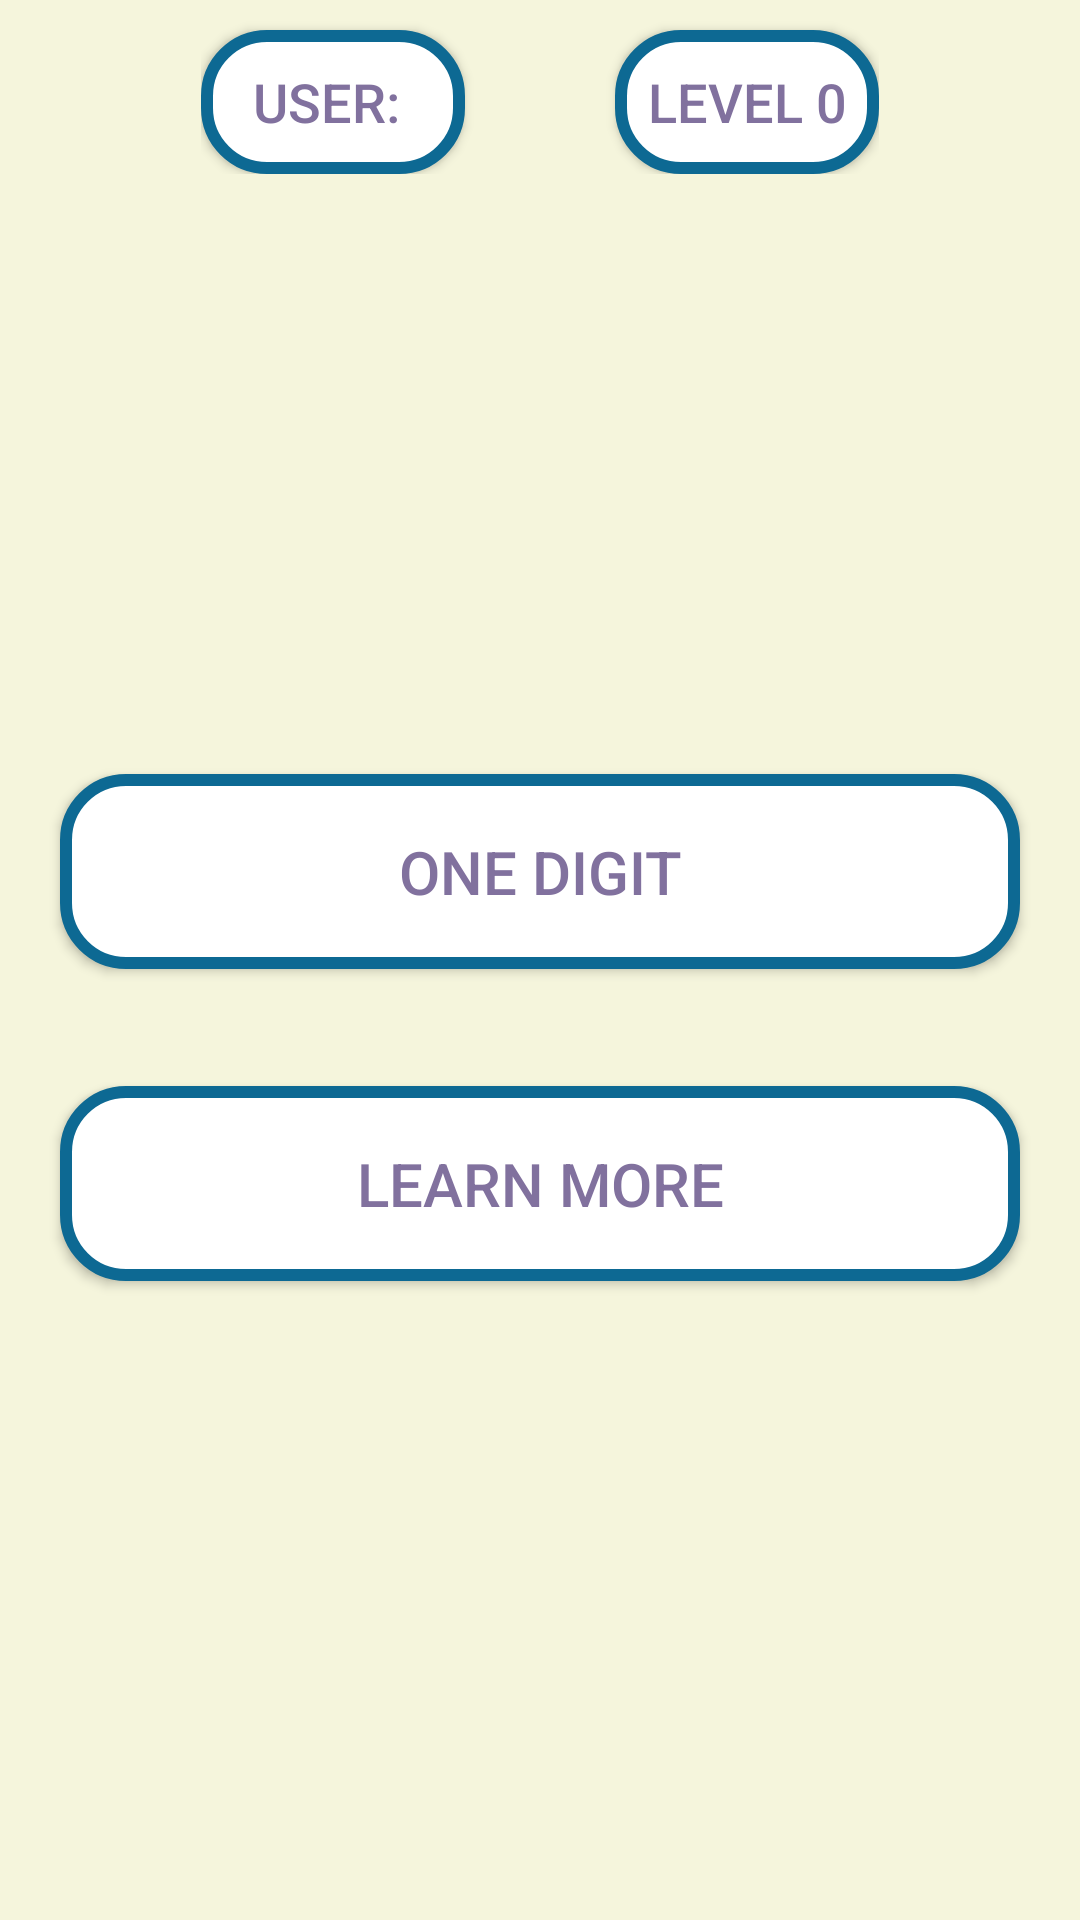

Reconstruct the res/layout file that produces this screen, plus the resources it refers to.
<!-- AndroidManifest.xml: application theme Theme.BasicCalculus -->
<!-- res/layout/activity_basics.xml -->
<?xml version="1.0" encoding="utf-8"?>
<RelativeLayout xmlns:android="http://schemas.android.com/apk/res/android"
    xmlns:app="http://schemas.android.com/apk/res-auto"
    android:layout_width="match_parent"
    android:layout_height="match_parent"
    android:background="#F5F5DC"
    >

    <LinearLayout
        android:layout_width="match_parent"
        android:layout_height="match_parent"
        android:orientation="vertical"
        android:gravity="center_horizontal"
        >
        <LinearLayout
            android:layout_width="wrap_content"
            android:layout_height="wrap_content"
            android:orientation="horizontal"
            >
            <Button
                android:id="@+id/user"
                android:layout_width="wrap_content"
                android:layout_height="wrap_content"
                android:layout_marginTop="10dp"
                android:background="@drawable/buttons"
                android:textColor="#81719E"
                android:text="User: "
                android:textSize="18dp" />
            <Button
                android:id="@+id/lev"
                android:layout_width="wrap_content"
                android:layout_height="wrap_content"
                android:layout_marginTop="10dp"
                android:layout_marginLeft="50dp"
                android:background="@drawable/buttons"
                android:textColor="#81719E"
                android:text="level 0"
                android:textSize="18dp" />
        </LinearLayout>
        <Button
            android:id="@+id/digit1"
            android:layout_width="320dp"
            android:layout_height="65dp"
            android:layout_marginTop="200dp"
            android:layout_marginBottom="24dp"
            android:background="@drawable/buttons"
            android:textColor="#81719E"
            android:text="@string/oneDigit"
            android:textSize="20sp"
            />

        <Button
            android:layout_width="320dp"
            android:layout_height="65dp"
            android:background="@drawable/buttons"
            android:textColor="#81719E"
            android:text="@string/learnMore"
            android:layout_margin="15dp"
            android:textSize="20sp"
            android:id="@+id/moreDigits"

            />

    </LinearLayout>


</RelativeLayout>
<!-- resources referenced by this layout -->
<resources>
  <!-- drawable buttons (drawable) -->
  <?xml version="1.0" encoding="utf-8"?>
  <shape xmlns:android="http://schemas.android.com/apk/res/android">
  
      <stroke android:color="#0D6993" android:width="4dp"/>
      <corners android:radius="20dp" />
      <solid android:color="@color/white"/>
  
  
  </shape>
  <string name="learnMore">Learn more</string>
  <string name="oneDigit">one digit</string>
  <style name="Theme.BasicCalculus" parent="Theme.MaterialComponents.DayNight.NoActionBar">
          
          <item name="colorPrimary">@color/white</item>
          <item name="colorPrimaryVariant">@color/purple_700</item>
          <item name="colorOnPrimary">@color/white</item>
          
          <item name="colorSecondary">@color/teal_200</item>
          <item name="colorSecondaryVariant">@color/teal_700</item>
          <item name="colorOnSecondary">@color/black</item>
          
          <item name="android:statusBarColor">?attr/colorPrimaryVariant</item>
          
      </style>
  <color name="white">#FFFFFFFF</color>
  <color name="purple_700">#0B978A</color>
  <color name="teal_200">#FF03DAC5</color>
  <color name="teal_700">#FF018786</color>
  <color name="black">#FF000000</color>
</resources>
